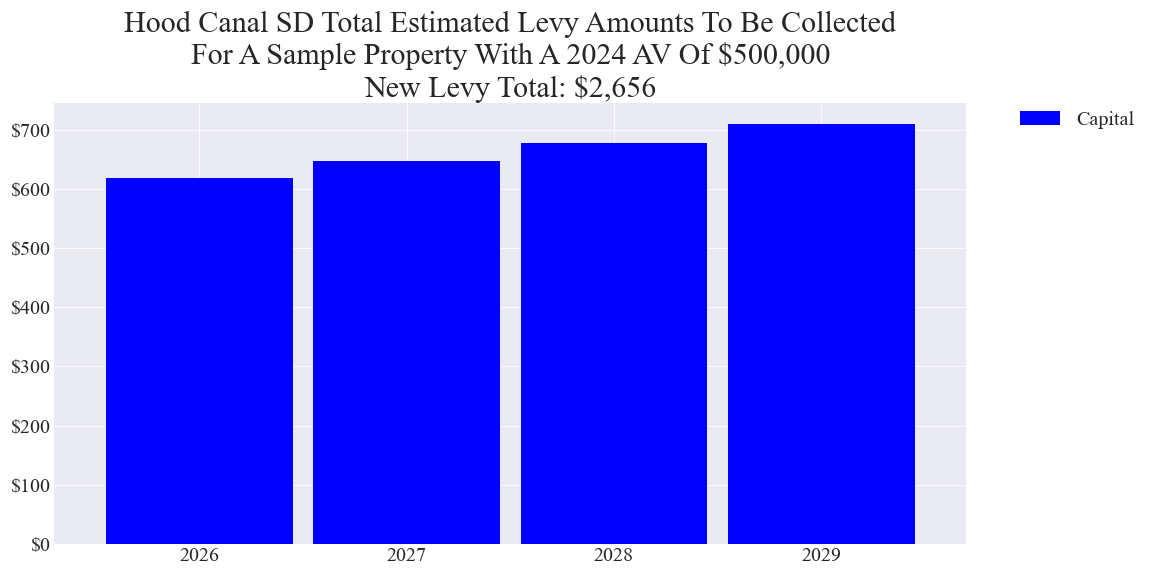

The data file committed next to this chart (first rows):
, Year, Capital
285, 2026, 618.8
287, 2027, 648
289, 2028, 678.7
291, 2029, 710.9
